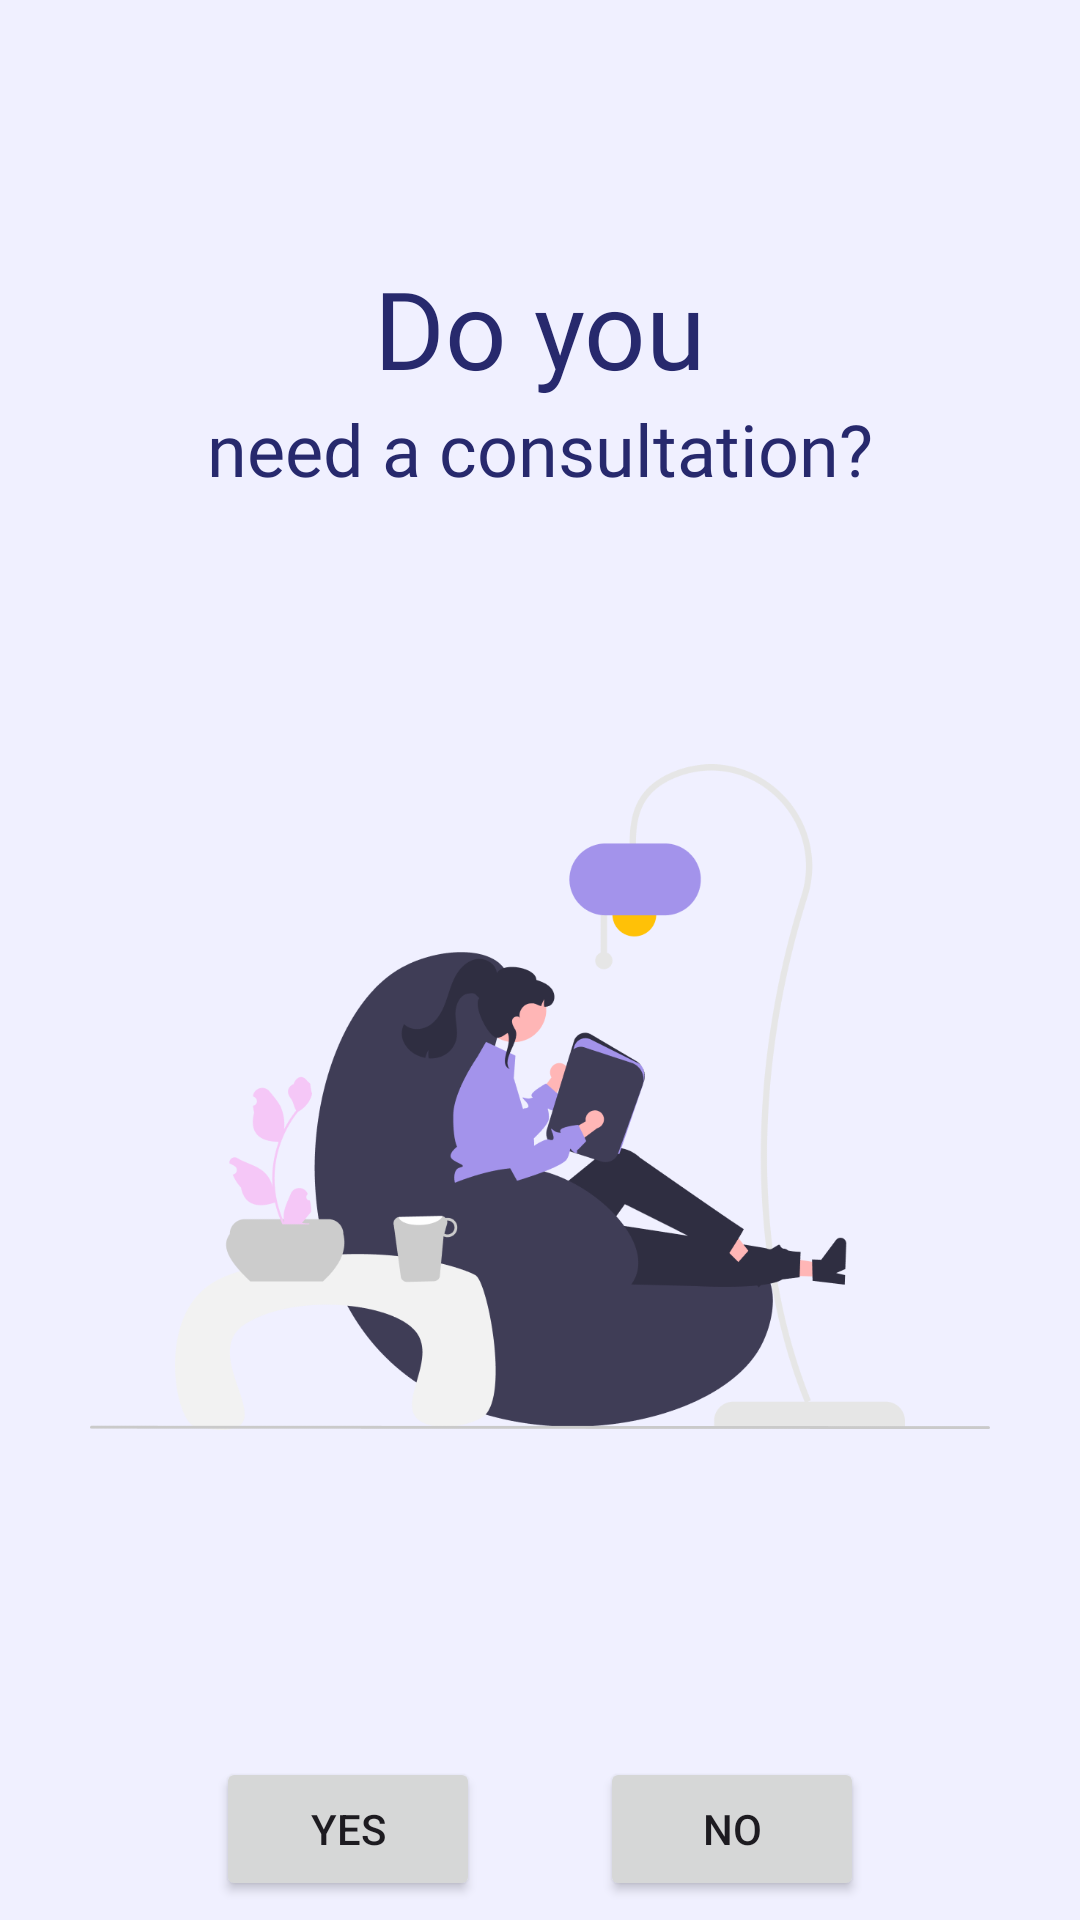

Android layout source for this screen:
<!-- AndroidManifest.xml: application theme AppTheme -->
<!-- res/layout/activity_consultation.xml -->
<?xml version="1.0" encoding="utf-8"?>
<androidx.constraintlayout.widget.ConstraintLayout xmlns:android="http://schemas.android.com/apk/res/android"
    xmlns:app="http://schemas.android.com/apk/res-auto"
    xmlns:tools="http://schemas.android.com/tools"
    android:layout_width="match_parent"
    android:layout_height="match_parent"
    android:background="@color/white_blue"
    tools:context=".view.consultation.ConsultationActivity">

    <TextView
        android:id="@+id/tv_consultation"
        android:layout_width="match_parent"
        android:layout_height="wrap_content"
        android:layout_marginStart="8dp"
        android:layout_marginTop="85dp"
        android:layout_marginEnd="8dp"
        android:textAlignment="center"
        android:textSize="36sp"
        android:textColor="@color/navy_one"
        android:fontFamily="@font/poppins_bold"
        android:text="Do you"
        app:layout_constraintEnd_toEndOf="parent"
        app:layout_constraintStart_toStartOf="parent"
        app:layout_constraintTop_toTopOf="parent"/>

    <TextView
        android:id="@+id/tv_consultation_desc"
        android:layout_width="match_parent"
        android:layout_height="wrap_content"
        android:layout_marginStart="8dp"
        android:layout_marginEnd="8dp"
        android:fontFamily="@font/raleway_medium"
        android:text="need a consultation?"
        android:textAlignment="center"
        android:textColor="@color/navy_one"
        android:textSize="24sp"
        app:layout_constraintEnd_toEndOf="parent"
        app:layout_constraintStart_toStartOf="parent"
        app:layout_constraintTop_toBottomOf="@id/tv_consultation"/>

    <ImageView
        android:id="@+id/iv_consultation"
        android:layout_width="match_parent"
        android:layout_height="400dp"
        android:layout_marginHorizontal="30dp"
        android:src="@drawable/undraw_reading"
        app:layout_constraintStart_toStartOf="parent"
        app:layout_constraintEnd_toEndOf="parent"
        app:layout_constraintTop_toBottomOf="@+id/tv_consultation_desc"/>

    <LinearLayout
        android:id="@+id/linearLayout"
        android:layout_width="wrap_content"
        android:layout_height="wrap_content"
        android:orientation="horizontal"
        app:layout_constraintStart_toStartOf="parent"
        app:layout_constraintEnd_toEndOf="parent"
        app:layout_constraintTop_toBottomOf="@+id/iv_consultation">

        <Button
            android:id="@+id/btn_yes"
            android:layout_width="wrap_content"
            android:layout_height="wrap_content"
            android:layout_marginTop="20dp"
            android:layout_marginHorizontal="20dp"
            android:text="Yes"/>

        <Button
            android:id="@+id/btn_no"
            android:layout_width="wrap_content"
            android:layout_height="wrap_content"
            android:layout_marginTop="20dp"
            android:layout_marginHorizontal="20dp"
            android:text="No"/>
    </LinearLayout>

</androidx.constraintlayout.widget.ConstraintLayout>
<!-- resources referenced by this layout -->
<resources>
  <color name="navy_one">#27296D</color>
  <color name="white_blue">#F0F0FF</color>
  <!-- drawable undraw_reading: png bitmap (drawable, 57847 bytes) -->
  <style name="AppTheme" parent="Theme.Material3.Light">
          <item name="colorPrimary">@color/navy_one</item>
          <item name="backgroundColor">@color/white_blue</item>
      </style>
</resources>
